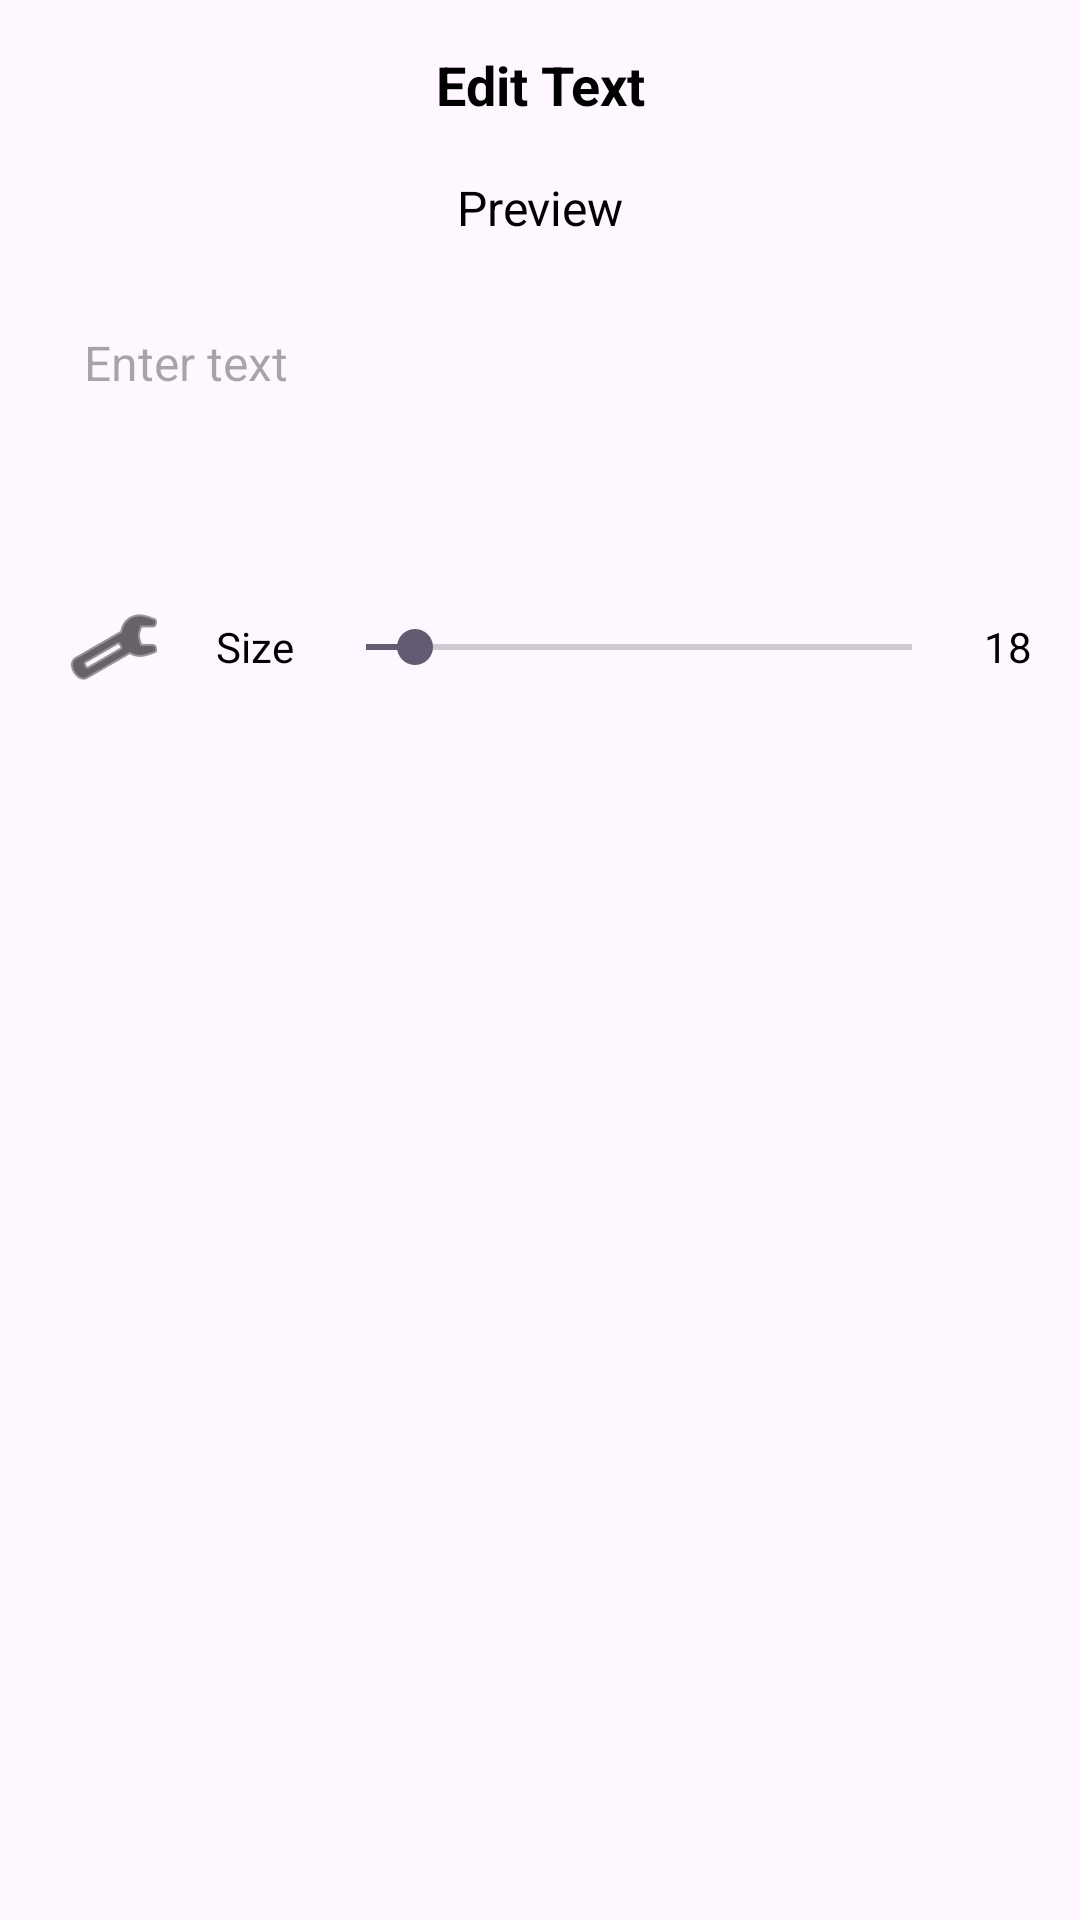

Here is an Android app screen rendered from its layout file. Give the layout XML and the strings, colors and styles it references.
<!-- AndroidManifest.xml: application theme Theme.MyWhiteBoard -->
<!-- res/layout/dialog_edit_text.xml -->
<?xml version="1.0" encoding="utf-8"?>
<LinearLayout xmlns:android="http://schemas.android.com/apk/res/android"
    android:id="@+id/dialog_edit_text_root"
    android:layout_width="match_parent"
    android:layout_height="wrap_content"
    android:background="@android:color/transparent"
    android:clipToPadding="false"
    android:orientation="vertical"
    android:padding="16dp">
    
    <TextView
        android:id="@+id/tvPropLabel"
        android:layout_width="match_parent"
        android:layout_height="wrap_content"
        android:layout_marginBottom="8dp"
        android:gravity="center"
        android:text="Edit Text"
        android:textColor="@android:color/black"
        android:textSize="18sp"
        android:textStyle="bold" />

    <TextView
        android:id="@+id/tvPreview"
        android:layout_width="match_parent"
        android:layout_height="wrap_content"
        android:layout_marginBottom="8dp"
        android:gravity="center"
        android:padding="10dp"
        android:text="Preview"
        android:textColor="@android:color/black"
        android:textSize="16sp" />

    
    <EditText
        android:id="@+id/etText"
        android:layout_width="match_parent"
        android:layout_height="wrap_content"
        android:background="@android:color/transparent"
        android:gravity="top|start"
        android:hint="Enter text"
        android:inputType="textMultiLine|textCapSentences"
        android:maxLines="6"
        android:minLines="3"
        android:padding="12dp"
        android:scrollbars="vertical"
        android:textColor="@android:color/black"
        android:textSize="16sp" />

    
    <LinearLayout
        android:layout_width="match_parent"
        android:layout_height="wrap_content"
        android:layout_marginTop="12dp"
        android:gravity="center_vertical"
        android:orientation="horizontal">

        
        <androidx.appcompat.widget.AppCompatImageButton
            android:id="@+id/btnTextColor"
            android:layout_width="44dp"
            android:layout_height="44dp"
            android:layout_marginEnd="12dp"
            android:background="?attr/selectableItemBackgroundBorderless"
            android:contentDescription="Text color"
            android:scaleType="center"
            android:src="@android:drawable/ic_menu_manage"
            android:tint="@android:color/black" />

        
        <TextView
            android:id="@+id/tvSizeLabel"
            android:layout_width="wrap_content"
            android:layout_height="wrap_content"
            android:layout_marginEnd="8dp"
            android:text="Size"
            android:textColor="@android:color/black" />

        
        <SeekBar
            android:id="@+id/seekTextSize"
            android:layout_width="0dp"
            android:layout_height="wrap_content"
            android:layout_weight="1"
            android:max="200"
            android:progress="18" />

        
        <TextView
            android:id="@+id/tvSizeValue"
            android:layout_width="wrap_content"
            android:layout_height="wrap_content"
            android:layout_marginStart="8dp"
            android:text="18"
            android:textColor="@android:color/black" />
    </LinearLayout>

    
    <View
        android:layout_width="match_parent"
        android:layout_height="8dp" />
</LinearLayout>
<!-- resources referenced by this layout -->
<resources>
  <style name="Theme.MyWhiteBoard" parent="Base.Theme.MyWhiteBoard" />
  <style name="Base.Theme.MyWhiteBoard" parent="Theme.Material3.DayNight.NoActionBar">
          
          
      </style>
</resources>
